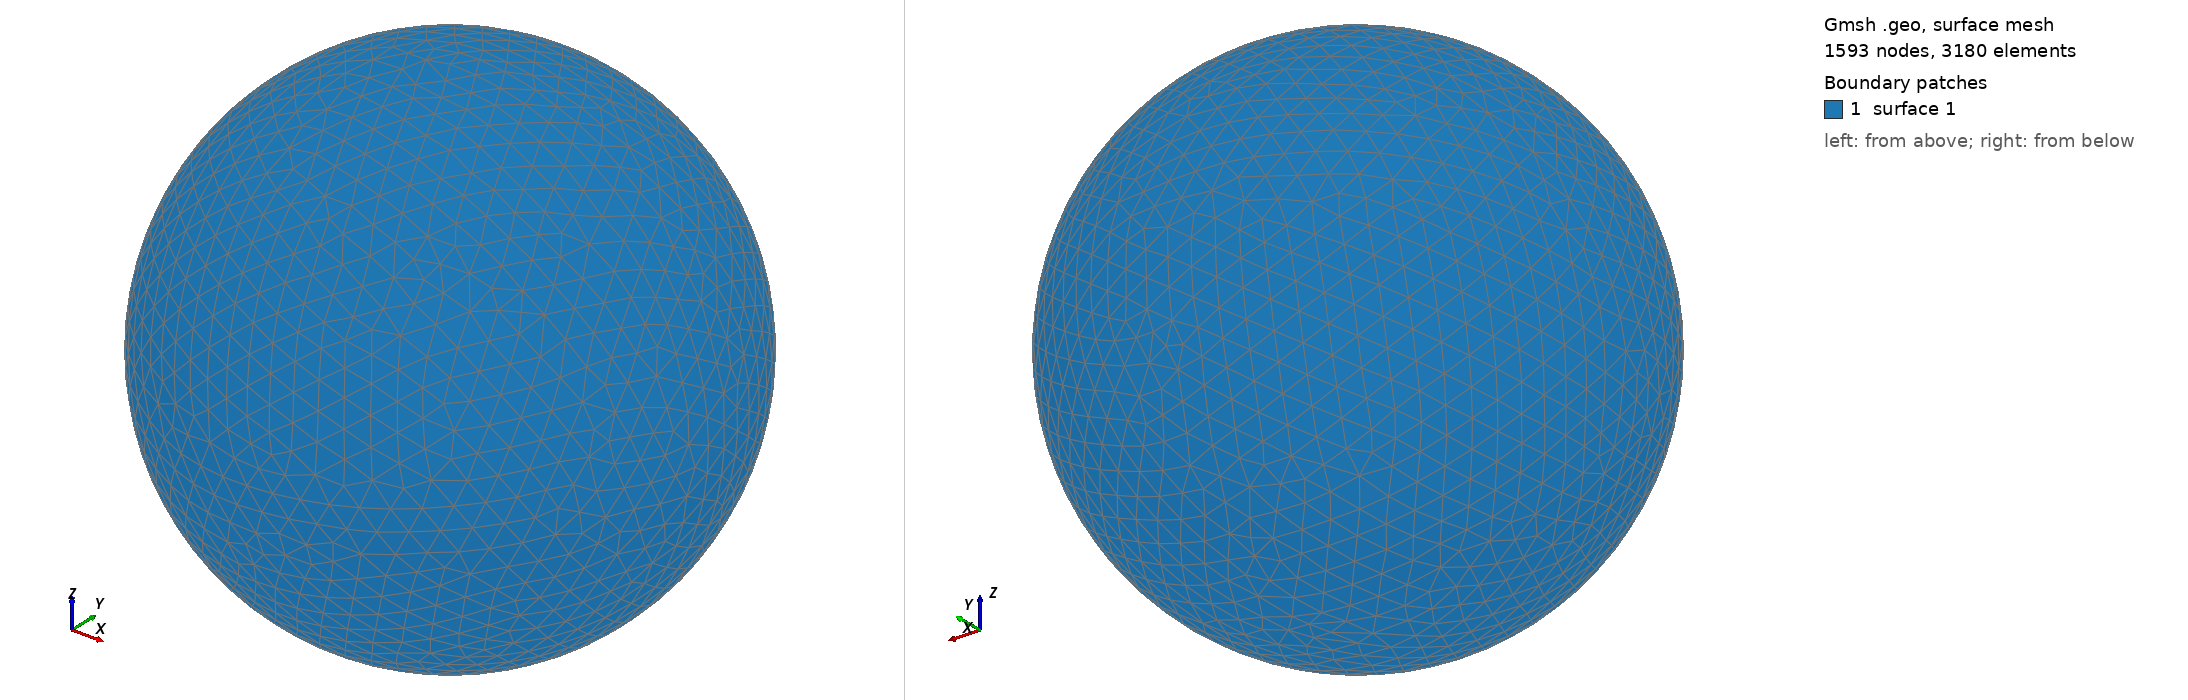

Gmsh geometry script, surface-meshed: 1593 nodes, 3180 surface elements. Boundary patches (legend numbers): 1 surface 1. Left view from above one corner, right view from below the opposite corner. The script declares no physical surfaces, so the legend lists its geometric surfaces. The drawing asked Gmsh for element sizes between 1% and 20% of the model's largest extent; the script's own settings can give other sizes.

=== shot0420.geo (drawn) ===
SetFactory("OpenCASCADE");
Point(1) = {0,0,0,0};
Sphere(1) = {0,0,0,0.00477100};
MeshSize{ PointsOf{ Surface{:}; } } = 0.000477100;
Mesh.ElementOrder=1;
Mesh.Format=39;
